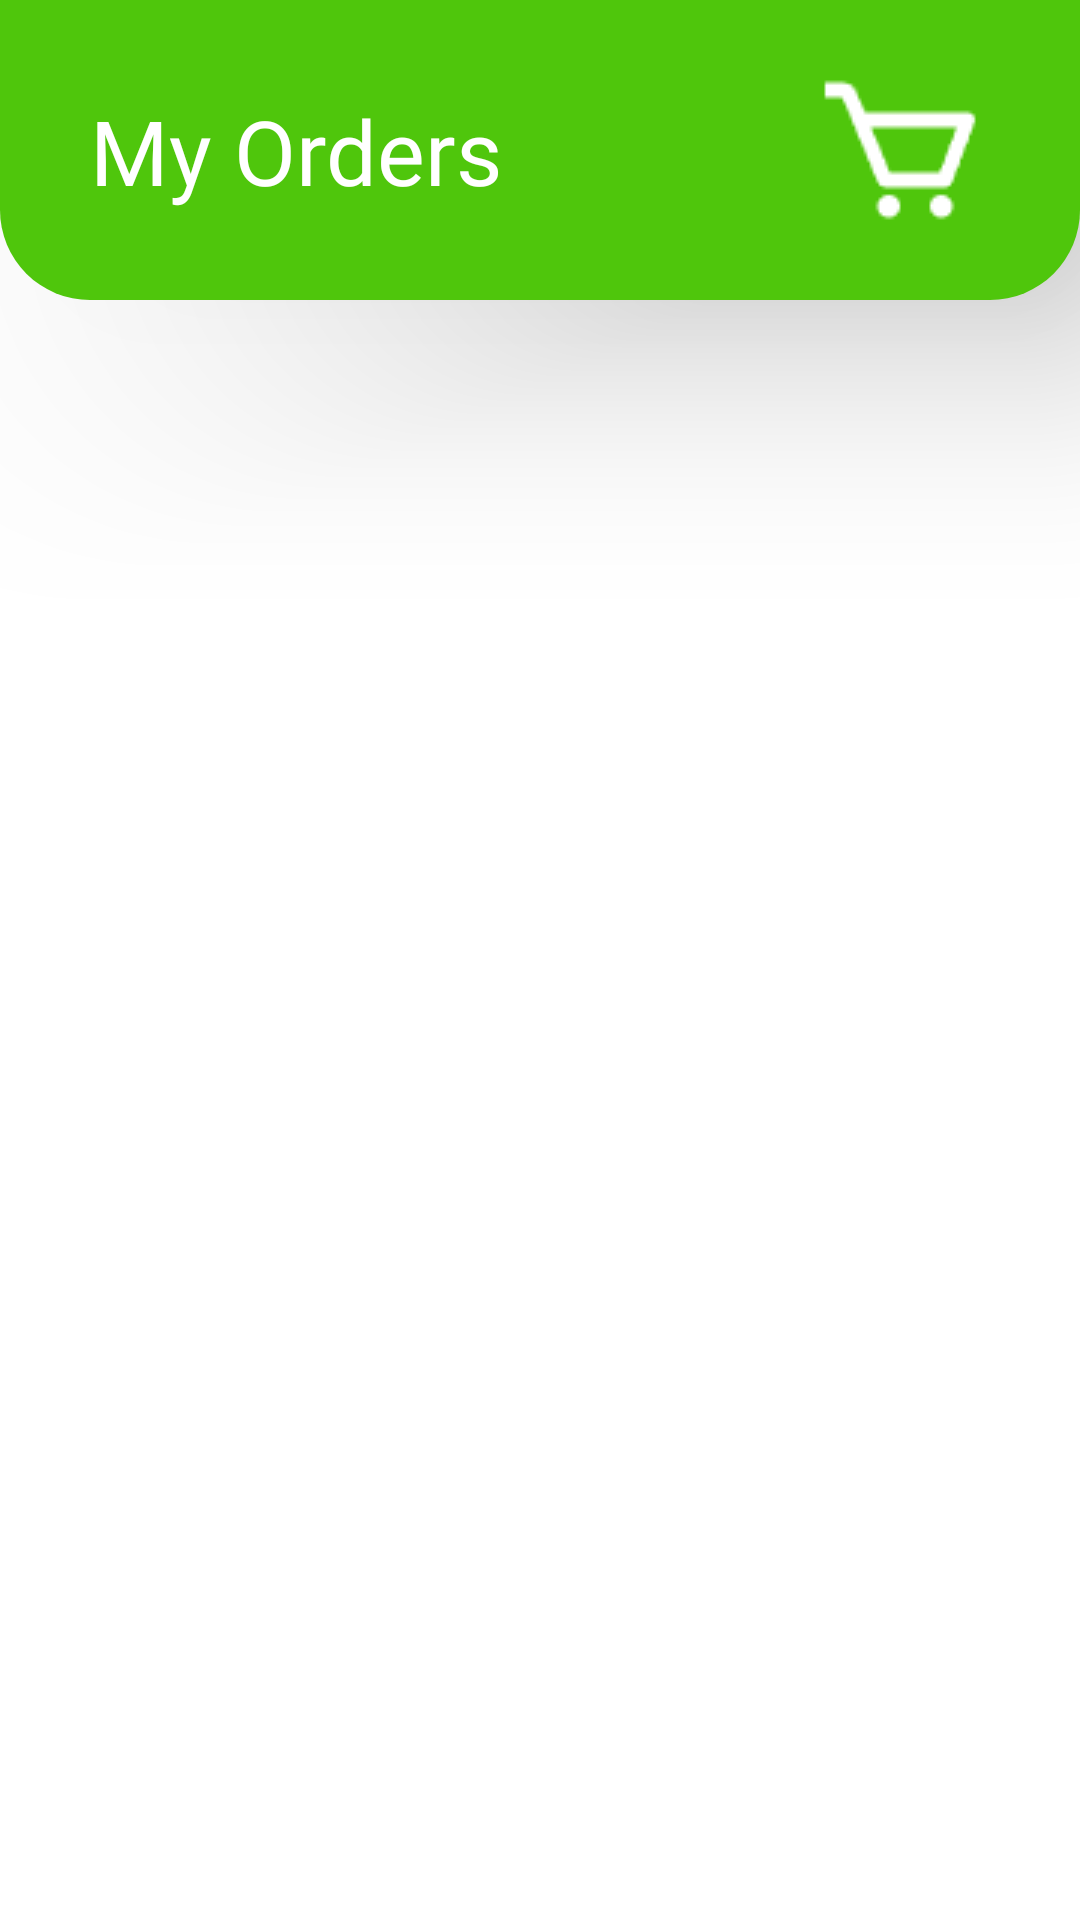

This screen was rendered from an Android layout file. Write that file and the resources it references.
<!-- AndroidManifest.xml: application theme Theme.Kudawala -->
<!-- res/layout/activity_user_order_details.xml -->
<?xml version="1.0" encoding="utf-8"?>
<androidx.constraintlayout.widget.ConstraintLayout xmlns:android="http://schemas.android.com/apk/res/android"
    xmlns:app="http://schemas.android.com/apk/res-auto"
    xmlns:tools="http://schemas.android.com/tools"
    android:layout_width="match_parent"
    android:layout_height="match_parent"
    tools:context=".User_order_details"
    android:background="@color/white">

    <androidx.constraintlayout.widget.ConstraintLayout
        android:id="@+id/constraintLayout2"
        android:layout_width="match_parent"
        android:layout_height="wrap_content"
        android:background="@drawable/user_details_heading"
        android:elevation="50dp"
        android:orientation="horizontal"
        android:padding="20dp"
        app:layout_constraintEnd_toEndOf="parent"
        app:layout_constraintStart_toStartOf="parent"
        app:layout_constraintTop_toTopOf="parent">


        <TextView
            android:id="@+id/textView12"
            android:layout_width="wrap_content"
            android:layout_height="wrap_content"
            android:layout_gravity="center"
            android:layout_marginStart="10dp"
            android:fontFamily="@font/grenze_bold"
            android:gravity="center_vertical"
            android:text="My Orders"
            android:textColor="@color/white"
            android:textSize="30sp"
            app:layout_constraintBottom_toBottomOf="parent"
            app:layout_constraintStart_toStartOf="parent"
            app:layout_constraintTop_toTopOf="parent" />

        <ImageView
            android:id="@+id/imageView4"
            android:layout_width="0dp"
            android:layout_height="wrap_content"
            android:layout_gravity="center_vertical"
            android:layout_marginEnd="10dp"
            android:layout_weight="1"
            android:src="@drawable/cart"
            app:layout_constraintBottom_toBottomOf="parent"
            app:layout_constraintEnd_toEndOf="parent"
            app:layout_constraintTop_toTopOf="parent" />
    </androidx.constraintlayout.widget.ConstraintLayout>

    <androidx.recyclerview.widget.RecyclerView
        android:id="@+id/user_order_details_recyclerView"
        android:layout_width="match_parent"
        android:layout_height="0dp"
        android:padding="10dp"
        app:layout_constraintBottom_toBottomOf="parent"
        app:layout_constraintEnd_toEndOf="parent"
        app:layout_constraintStart_toStartOf="parent"
        app:layout_constraintTop_toBottomOf="@+id/constraintLayout2" />


</androidx.constraintlayout.widget.ConstraintLayout>
<!-- resources referenced by this layout -->
<resources>
  <color name="white">#FFFFFFFF</color>
  <!-- drawable cart: png bitmap (drawable, 872 bytes) -->
  <!-- drawable user_details_heading (drawable) -->
  <?xml version="1.0" encoding="utf-8"?>
  <selector xmlns:android="http://schemas.android.com/apk/res/android">
      <item>
          <shape android:shape="rectangle">
              <solid android:color="@color/color2"/>
              <corners android:bottomRightRadius="30dp" android:bottomLeftRadius="30dp"/>
          </shape>
      </item>
  </selector>
  <style name="Theme.Kudawala" parent="Base.Theme.Kudawala" />
  <color name="color2">#4FC60C</color>
  <style name="Base.Theme.Kudawala" parent="Theme.MaterialComponents.DayNight.NoActionBar">
  
          
          <item name="colorPrimary">@color/color2</item>
          <item name="colorPrimaryVariant">@color/color2</item>
          <item name="colorOnPrimary">@color/black</item>
          <item name="android:textColorPrimary">@color/black</item>
  
          
          <item name="colorSecondary">@color/teal_200</item>
          <item name="colorSecondaryVariant">@color/teal_700</item>
          <item name="colorOnSecondary">@color/black</item>
  
          
          <item name="android:statusBarColor">?attr/colorPrimaryVariant</item>
      </style>
  <color name="black">#FF000000</color>
  <color name="teal_200">#FF03DAC5</color>
  <color name="teal_700">#FF018786</color>
</resources>
